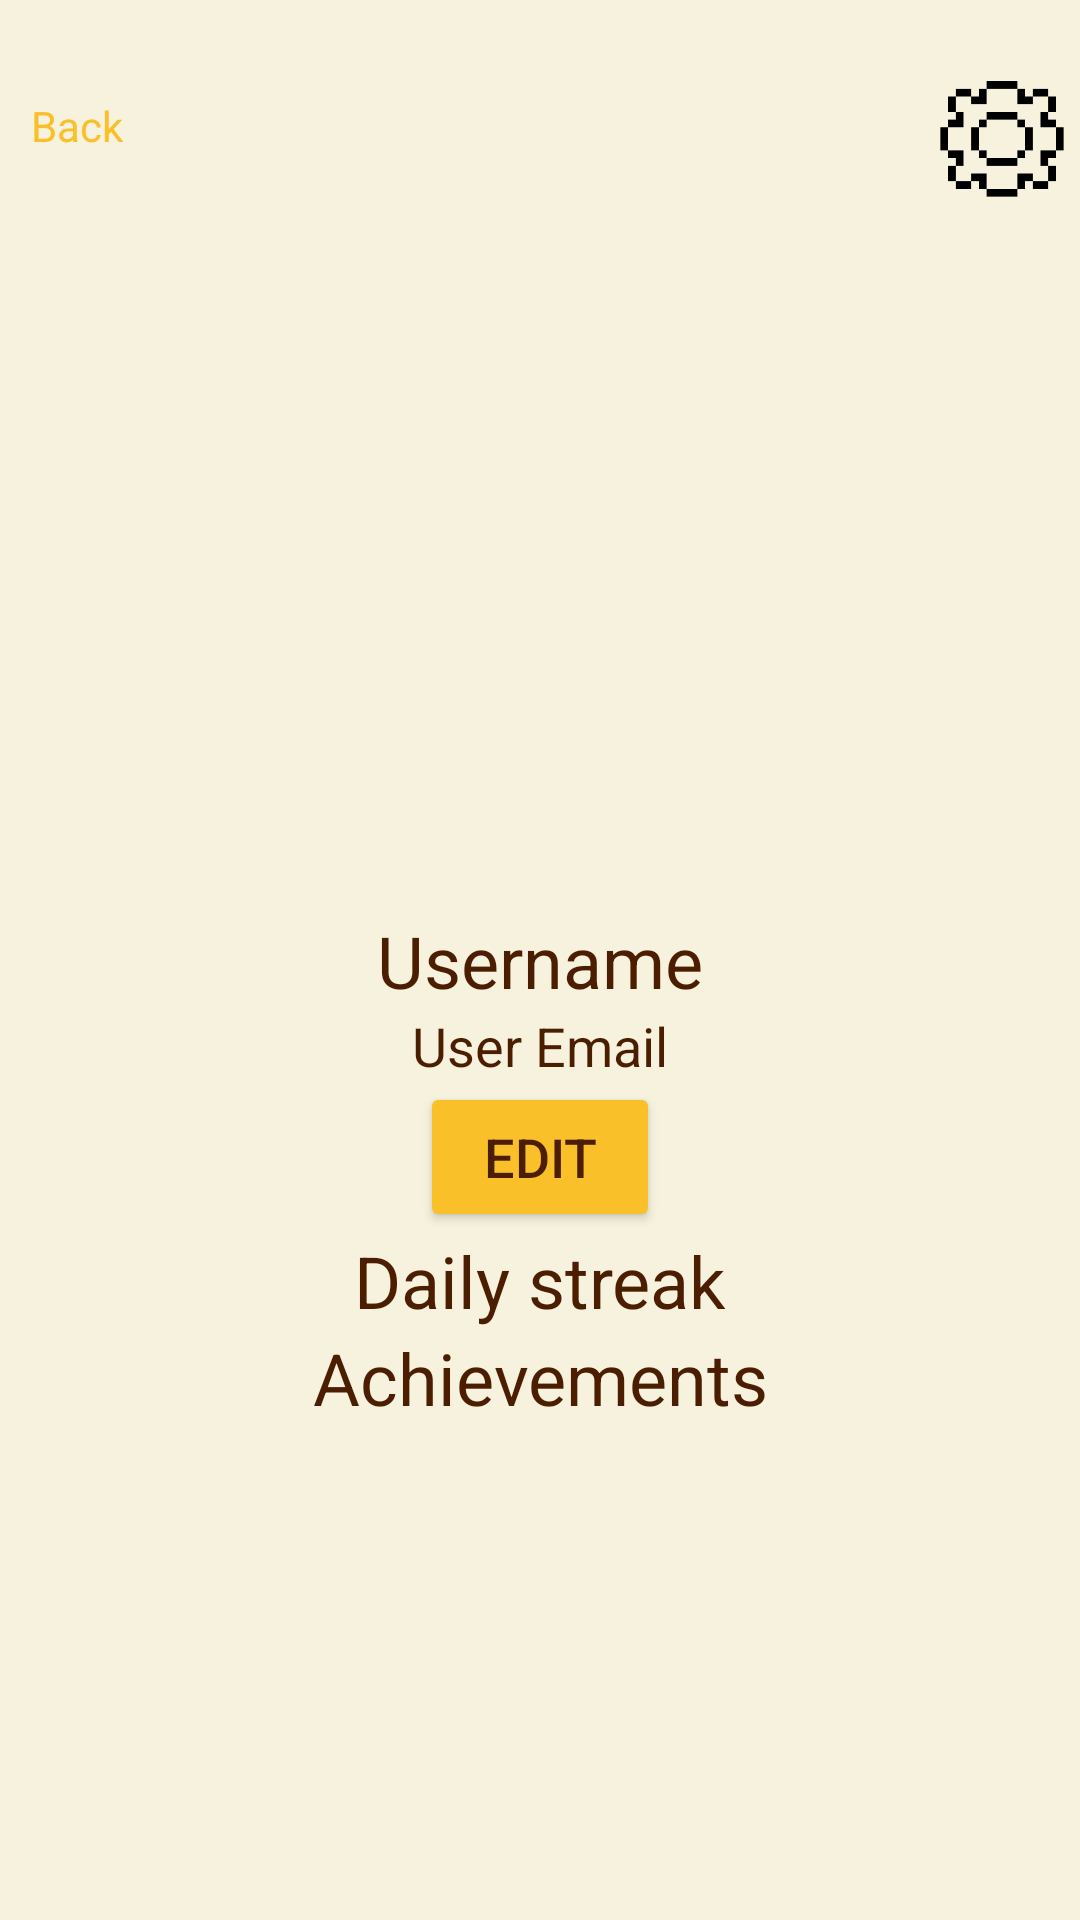

Produce the Android XML layout that renders to this screen, including the resource entries it uses.
<!-- AndroidManifest.xml: application theme Theme.BeeBudgetingLimited -->
<!-- res/layout/activity_profile_screen.xml -->
<?xml version="1.0" encoding="utf-8"?>
<androidx.drawerlayout.widget.DrawerLayout xmlns:android="http://schemas.android.com/apk/res/android"
    xmlns:app="http://schemas.android.com/apk/res-auto"
    xmlns:tools="http://schemas.android.com/tools"
    android:id="@+id/main"
    android:layout_width="match_parent"
    android:layout_height="match_parent"
    tools:context=".ProfileScreen"
    android:background="@color/Cream">

    
    <LinearLayout
        android:layout_width="match_parent"
        android:layout_height="match_parent"
        android:orientation="vertical">

        
        <androidx.cardview.widget.CardView
            android:backgroundTint="@color/Cream"
            android:layout_width="match_parent"
            android:layout_height="wrap_content" />

        
        <LinearLayout
            android:layout_width="match_parent"
            android:layout_height="60dp"
            android:layout_marginVertical="15dp"
            android:orientation="horizontal">

            <TextView
                android:id="@+id/BackText"
                android:layout_width="0dp"
                android:layout_height="58dp"
                android:layout_gravity="center"
                android:layout_weight="0.2"
                android:text="@string/backbutton"
                android:textAlignment="center"
                android:textColor="@color/Bright_yellow" />

            <ImageView
                android:id="@+id/imageView3"
                android:layout_width="0dp"
                android:layout_height="wrap_content"
                android:layout_weight="1"
                android:alpha="0"
                app:srcCompat="@drawable/house" />

            <ImageButton
                android:id="@+id/Settingsbtn"
                android:layout_width="0dp"
                android:layout_height="match_parent"
                android:layout_weight="0.2"
                android:background="@android:color/transparent"
                android:scaleType="fitCenter"
                app:srcCompat="@drawable/cogicon" />

        </LinearLayout>

        <ImageView
            android:id="@+id/imageView5"
            android:layout_width="match_parent"
            android:layout_height="214dp"
            android:alpha="0"
            app:srcCompat="@drawable/house" />

        <TextView
            android:id="@+id/textView13"
            android:layout_width="match_parent"
            android:layout_height="wrap_content"
            android:text="@string/username"
            android:textAlignment="center"
            android:textColor="@color/Dark_brown"
            android:textSize="24sp" />

        <TextView
            android:id="@+id/textView14"
            android:layout_width="match_parent"
            android:layout_height="wrap_content"
            android:text="@string/user_email"
            android:textAlignment="center"
            android:textColor="@color/Dark_brown"
            android:textSize="18sp" />

        <Button
            android:id="@+id/button3"
            android:layout_width="80dp"
            android:layout_height="50dp"
            android:layout_gravity="center"
            android:backgroundTint="@color/Bright_yellow"
            android:text="@string/edit_profile"
            android:textColor="@color/Dark_brown"
            android:textSize="18sp" />

        <TextView
            android:id="@+id/textView15"
            android:layout_width="match_parent"
            android:layout_height="wrap_content"
            android:text="@string/daily_streak"
            android:textAlignment="center"
            android:textColor="@color/Dark_brown"
            android:textSize="24sp" />

        <TextView
            android:id="@+id/textView16"
            android:layout_width="match_parent"
            android:layout_height="wrap_content"
            android:text="@string/achievements"
            android:textAlignment="center"
            android:textColor="@color/Dark_brown"
            android:textSize="24sp" />

    </LinearLayout>

    

</androidx.drawerlayout.widget.DrawerLayout>
<!-- resources referenced by this layout -->
<resources>
  <color name="Bright_yellow">#f9c02a</color>
  <color name="Cream">#f6f2de</color>
  <color name="Dark_brown">#4c1e01</color>
  <!-- drawable cogicon: png bitmap (drawable, 702 bytes) -->
  <!-- drawable house: png bitmap (drawable, 413934 bytes) -->
  <string name="achievements">Achievements</string>
  <string name="backbutton">\nBack</string>
  <string name="daily_streak">Daily streak</string>
  <string name="edit_profile">Edit</string>
  <string name="user_email">User Email</string>
  <string name="username">Username</string>
  <style name="Theme.BeeBudgetingLimited" parent="Base.Theme.BeeBudgetingLimited" />
  <style name="Base.Theme.BeeBudgetingLimited" parent="Theme.Material3.DayNight.NoActionBar">
          
          
      </style>
</resources>
